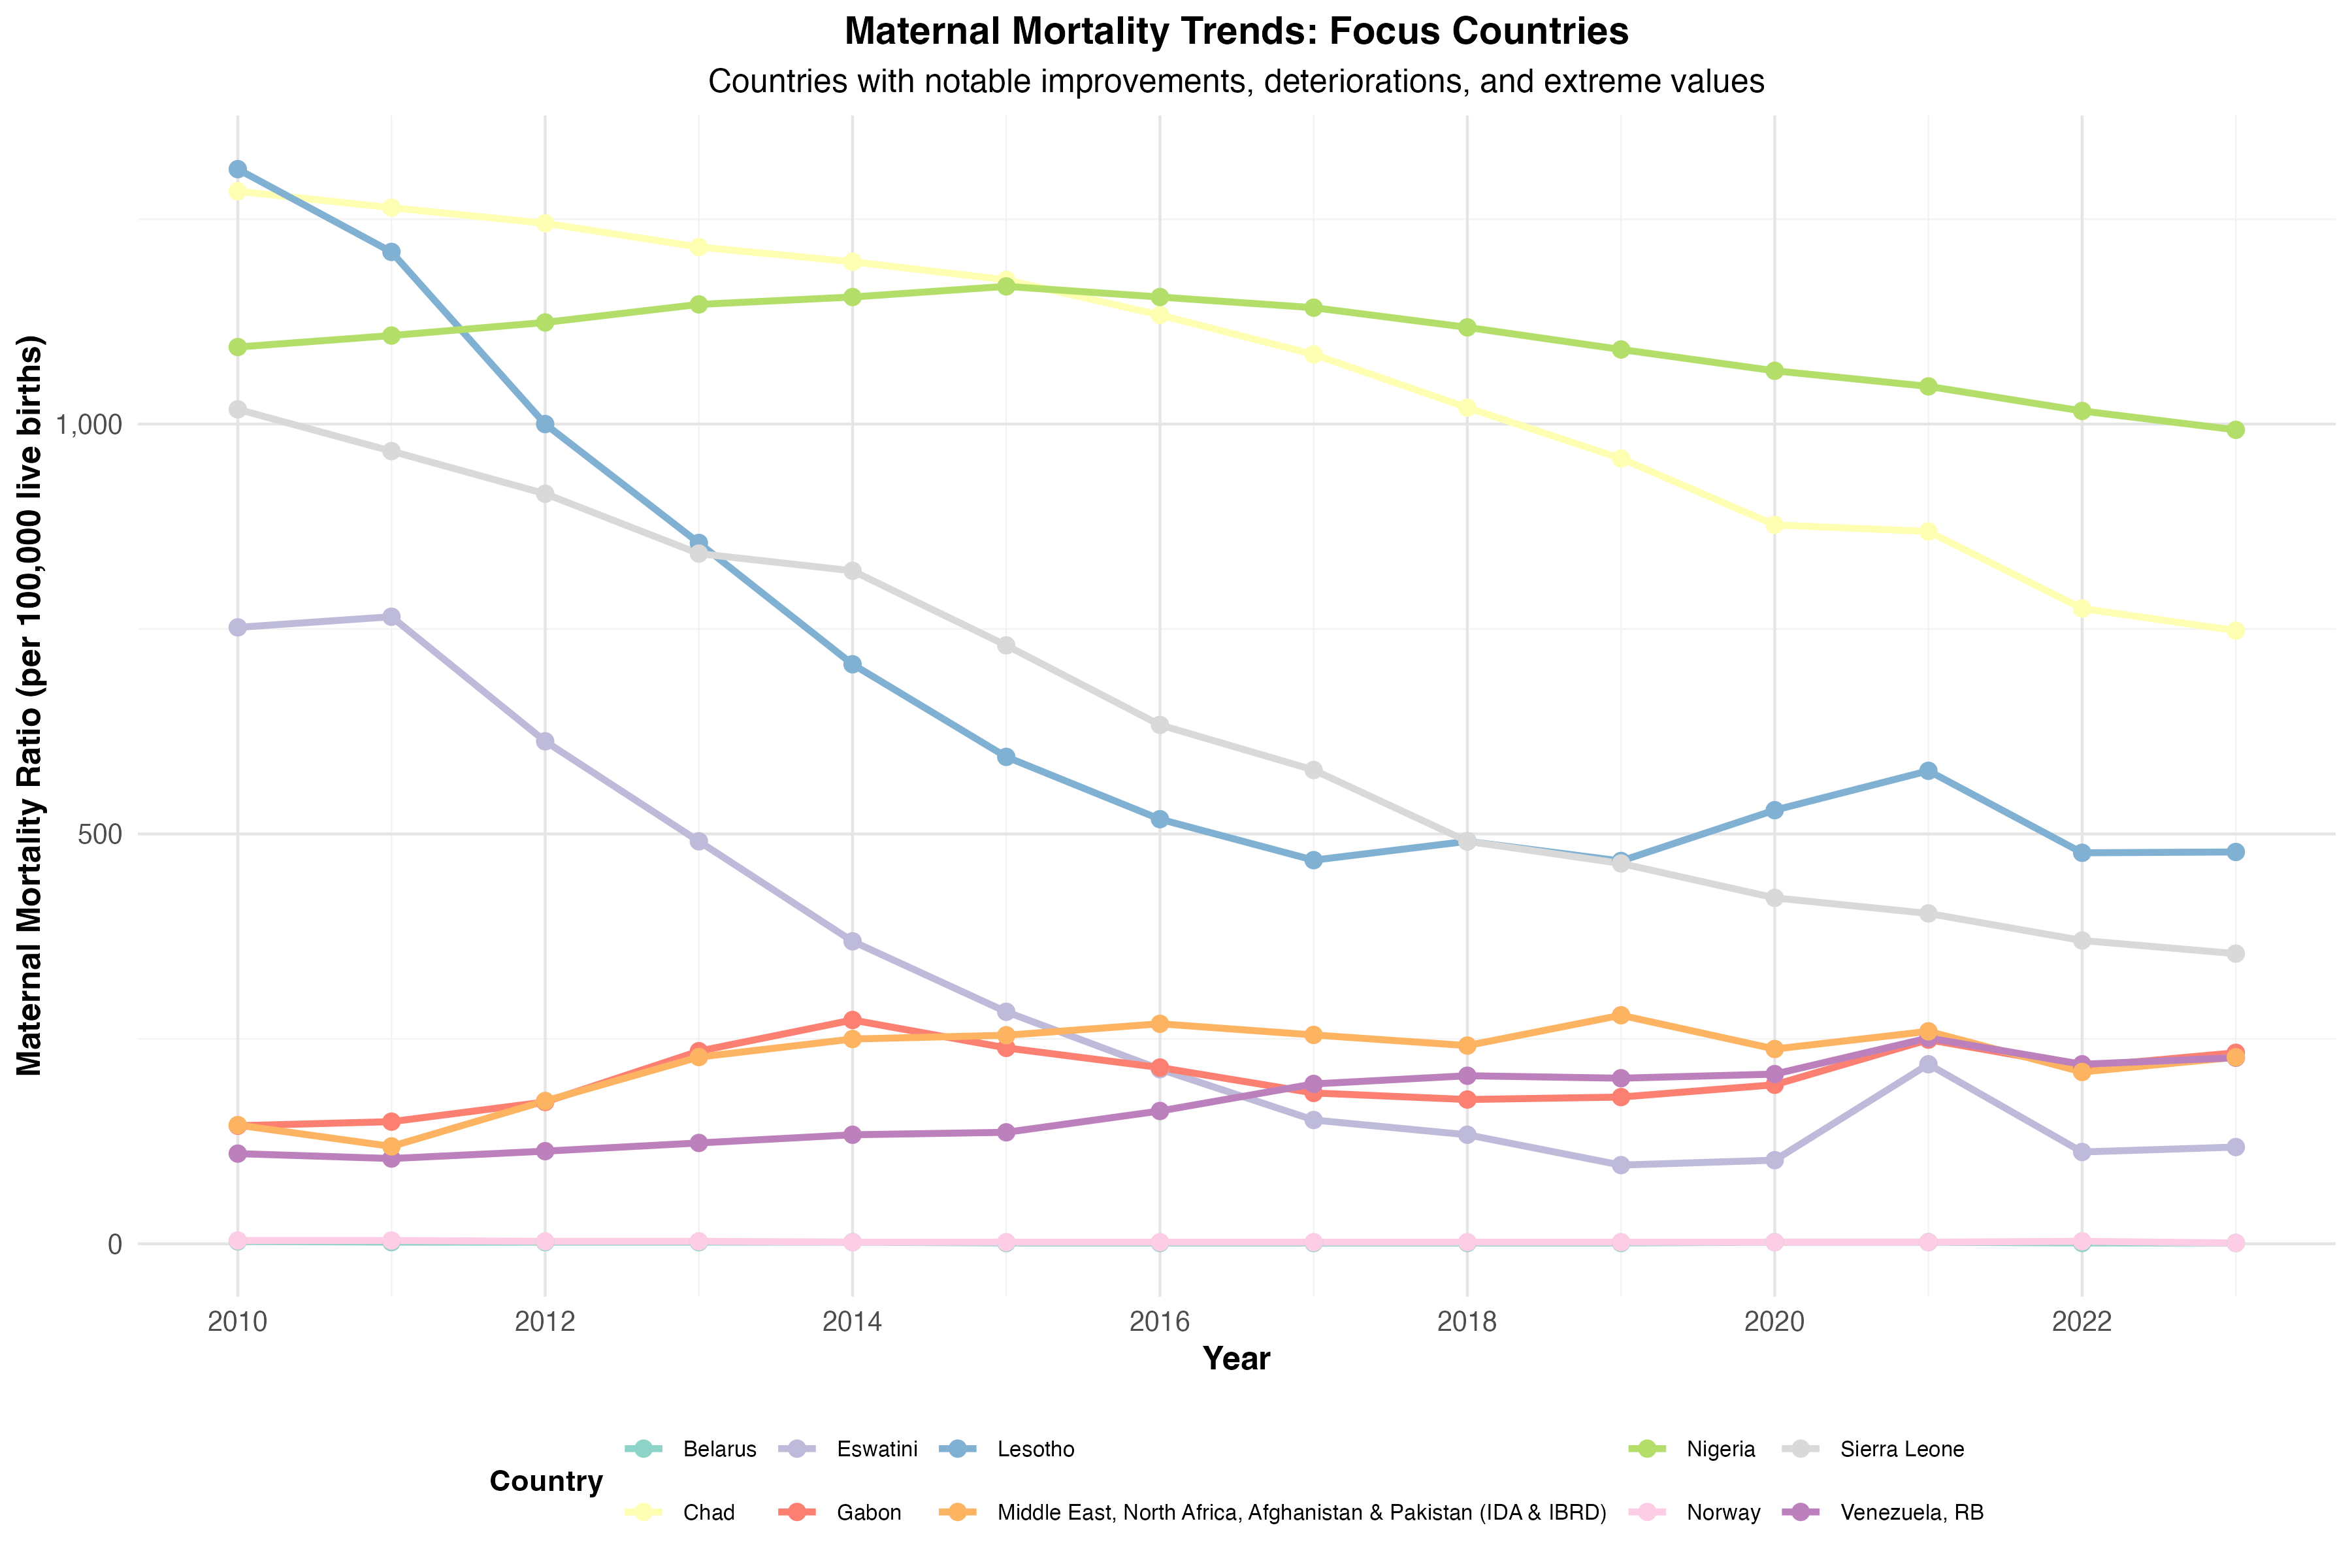

Data behind this chart, as committed beside it:
Country, Year, MMR
Belarus, 2010, 3
Belarus, 2011, 2
Belarus, 2012, 2
Belarus, 2013, 2
Belarus, 2014, 2
Belarus, 2015, 1
Belarus, 2016, 1
Belarus, 2017, 1
Belarus, 2018, 1
Belarus, 2019, 1
Belarus, 2020, 2
Belarus, 2021, 2
Belarus, 2022, 1
Belarus, 2023, 1
Chad, 2010, 1284
Chad, 2011, 1264
Chad, 2012, 1245
Chad, 2013, 1216
Chad, 2014, 1198
Chad, 2015, 1176
Chad, 2016, 1133
Chad, 2017, 1085
Chad, 2018, 1020
Chad, 2019, 958
Chad, 2020, 877
Chad, 2021, 869
Chad, 2022, 775
Chad, 2023, 748
Eswatini, 2010, 752
Eswatini, 2011, 765
Eswatini, 2012, 613
Eswatini, 2013, 491
Eswatini, 2014, 369
Eswatini, 2015, 283
Eswatini, 2016, 213
Eswatini, 2017, 151
Eswatini, 2018, 133
Eswatini, 2019, 96
Eswatini, 2020, 102
Eswatini, 2021, 219
Eswatini, 2022, 112
Eswatini, 2023, 118
Gabon, 2010, 144
Gabon, 2011, 149
Gabon, 2012, 173
Gabon, 2013, 235
Gabon, 2014, 273
Gabon, 2015, 239
Gabon, 2016, 215
Gabon, 2017, 184
Gabon, 2018, 176
Gabon, 2019, 179
Gabon, 2020, 194
Gabon, 2021, 249
Gabon, 2022, 216
Gabon, 2023, 233
Lesotho, 2010, 1311
Lesotho, 2011, 1210
Lesotho, 2012, 1000
Lesotho, 2013, 855
... 80 more rows
